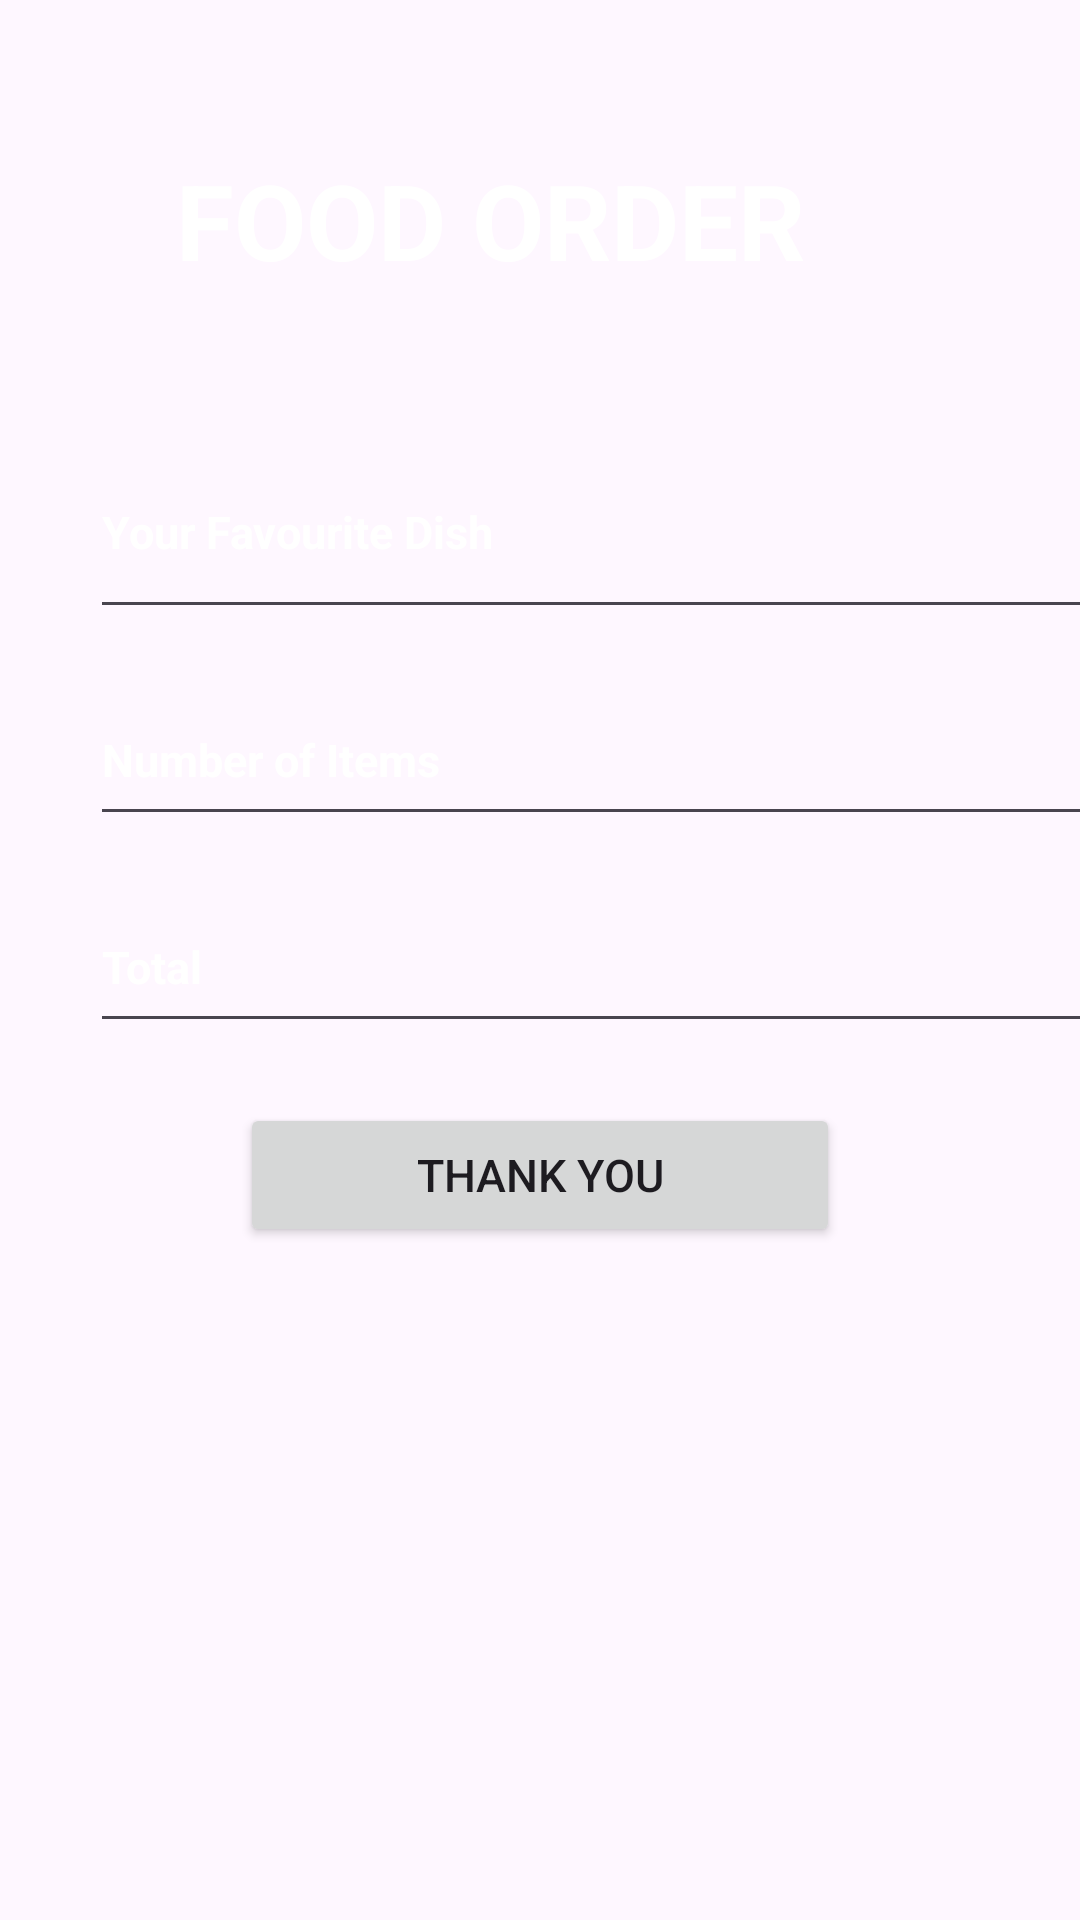

Here is an Android app screen rendered from its layout file. Give the layout XML and the strings, colors and styles it references.
<!-- AndroidManifest.xml: application theme Theme.FoodApplicaion -->
<!-- res/layout/activity_main2.xml -->
<?xml version="1.0" encoding="utf-8"?>
<LinearLayout xmlns:android="http://schemas.android.com/apk/res/android"
    xmlns:app="http://schemas.android.com/apk/res-auto"
    xmlns:tools="http://schemas.android.com/tools"
    android:layout_width="match_parent"
    android:layout_height="match_parent"
    tools:context=".MainActivity2"
    android:orientation="vertical"
    >

    <TextView
        android:layout_width="wrap_content"
        android:layout_height="wrap_content"
        android:layout_marginLeft="50dp"
        android:layout_marginTop="50dp"
        android:text=" Food Order "
        android:textAllCaps="true"
        android:textColor="@color/white"
        android:textSize="35dp"
        android:textStyle="bold" />

    <EditText
        android:id="@+id/editTextname"
        android:layout_width="377dp"
        android:layout_height="68dp"
        android:layout_marginLeft="30dp"
        android:layout_marginTop="45dp"
        android:ems="10"
        android:hint="Your Favourite Dish"
        android:inputType="text"
        android:textColorHint="@color/white"
        android:textSize="15sp"
        android:textStyle="bold" />

    <EditText
        android:id="@+id/editTextitems"
        android:layout_width="377dp"
        android:layout_height="54dp"
        android:layout_marginLeft="30dp"
        android:layout_marginTop="15dp"
        android:ems="10"
        android:hint="Number of Items"
        android:inputType="text"
        android:textColorHint="@color/white"
        android:textSize="15sp"
        android:textStyle="bold" />

    <EditText
        android:id="@+id/editTexttotal"
        android:layout_width="377dp"
        android:layout_height="54dp"
        android:layout_marginLeft="30dp"
        android:layout_marginTop="15dp"
        android:ems="10"
        android:hint="Total"
        android:inputType="text"
        android:textColorHint="@color/white"
        android:textSize="15sp"
        android:textStyle="bold" />

    <Button
        android:id="@+id/button"
        android:layout_width="match_parent"
        android:layout_height="wrap_content"
        android:text="Thank You"
        android:layout_marginLeft="80dp"
        android:layout_marginRight="80dp"
        android:layout_marginTop="20dp"
        android:textSize="15sp"
        />

    <ListView
        android:id="@+id/listViewfood"
        android:layout_width="match_parent"
        android:layout_height="match_parent"
        android:dividerHeight="1dp"
        android:layout_marginTop="5dp"
        android:divider="@android:color/holo_red_light"

        />

</LinearLayout>
<!-- resources referenced by this layout -->
<resources>
  <style name="Theme.FoodApplicaion" parent="Base.Theme.FoodApplicaion" />
  <style name="Base.Theme.FoodApplicaion" parent="Theme.Material3.DayNight.NoActionBar">
          
          
      </style>
  <!-- not gathered from this repository: default colours our renderer supplied (Android Studio template values) -->
  <color name="white">#FFFFFFFF</color>
</resources>
